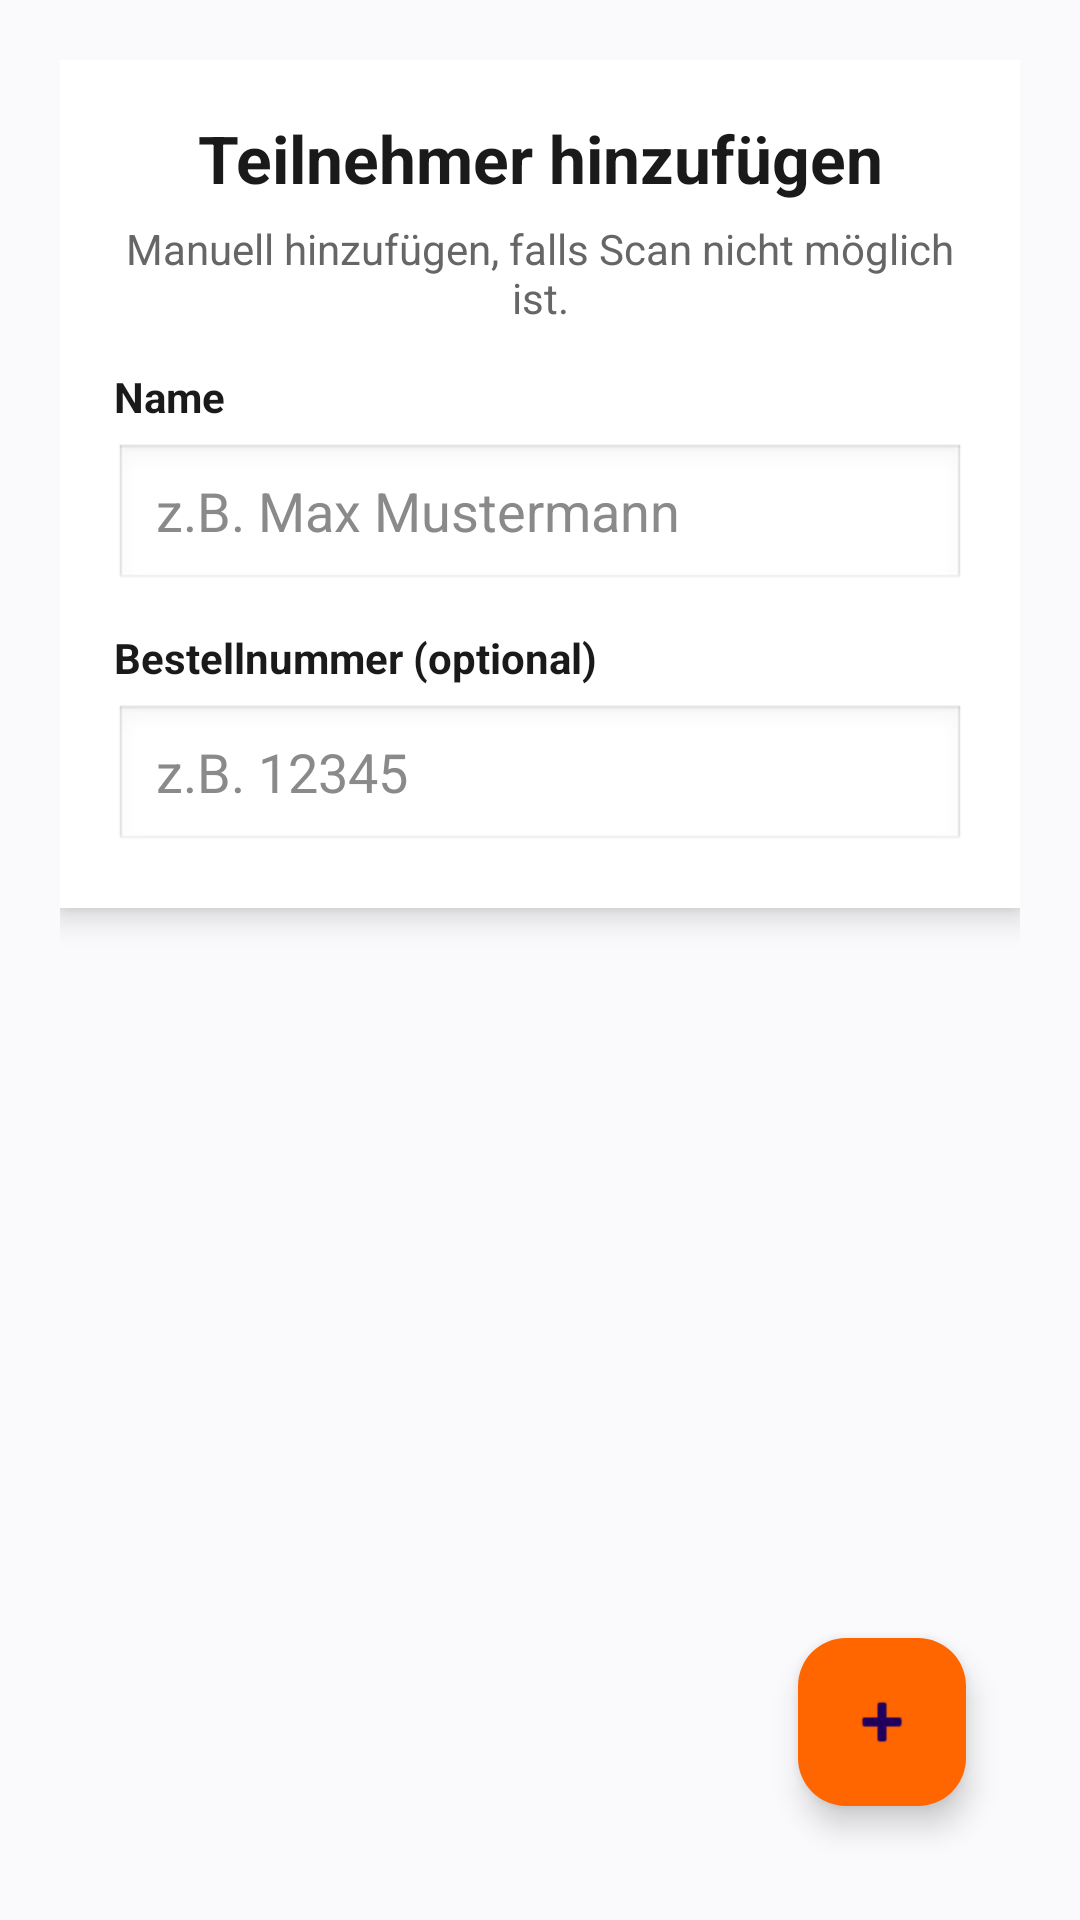

Layout XML and referenced resources for this Android screen:
<!-- AndroidManifest.xml: application theme Theme.DA_Prototyp_OCR -->
<!-- res/layout/activity_manual_add_participant.xml -->
<?xml version="1.0" encoding="utf-8"?>
<RelativeLayout
    xmlns:android="http://schemas.android.com/apk/res/android"
    xmlns:app="http://schemas.android.com/apk/res-auto"
    android:layout_width="match_parent"
    android:layout_height="match_parent"
    android:background="#FAF9FB"
    android:padding="20dp">

    <LinearLayout
        android:id="@+id/content"
        android:layout_width="match_parent"
        android:layout_height="wrap_content"
        android:orientation="vertical"
        android:background="#FFFFFF"
        android:elevation="6dp"
        android:padding="18dp">

        <TextView
            android:layout_width="match_parent"
            android:layout_height="wrap_content"
            android:text="Teilnehmer hinzufügen"
            android:textStyle="bold"
            android:textSize="22sp"
            android:textColor="#1A1A1A"
            android:gravity="center"/>

        <TextView
            android:layout_width="match_parent"
            android:layout_height="wrap_content"
            android:layout_marginTop="6dp"
            android:text="Manuell hinzufügen, falls Scan nicht möglich ist."
            android:textSize="14sp"
            android:textColor="#666666"
            android:gravity="center"/>

        <Space
            android:layout_width="match_parent"
            android:layout_height="14dp"/>

        <TextView
            android:layout_width="match_parent"
            android:layout_height="wrap_content"
            android:text="Name"
            android:textStyle="bold"
            android:textSize="14sp"
            android:textColor="#1A1A1A"
            android:layout_marginBottom="6dp"/>

        <EditText
            android:id="@+id/etName"
            android:layout_width="match_parent"
            android:layout_height="50dp"
            android:hint="z.B. Max Mustermann"
            android:textColor="#1A1A1A"
            android:textColorHint="#8A8A8A"
            android:paddingStart="14dp"
            android:paddingEnd="14dp"
            android:background="@android:drawable/edit_text"/>

        <TextView
            android:layout_width="match_parent"
            android:layout_height="wrap_content"
            android:text="Bestellnummer (optional)"
            android:textStyle="bold"
            android:textSize="14sp"
            android:textColor="#1A1A1A"
            android:layout_marginTop="12dp"
            android:layout_marginBottom="6dp"/>

        <EditText
            android:id="@+id/etOrder"
            android:layout_width="match_parent"
            android:layout_height="50dp"
            android:hint="z.B. 12345"
            android:inputType="text"
            android:textColor="#1A1A1A"
            android:textColorHint="#8A8A8A"
            android:paddingStart="14dp"
            android:paddingEnd="14dp"
            android:background="@android:drawable/edit_text"/>

    </LinearLayout>

    <com.google.android.material.floatingactionbutton.FloatingActionButton
        android:id="@+id/fabAdd"
        android:layout_width="wrap_content"
        android:layout_height="wrap_content"
        android:layout_alignParentBottom="true"
        android:layout_alignParentEnd="true"
        android:layout_margin="18dp"
        android:contentDescription="Hinzufügen"
        app:srcCompat="@android:drawable/ic_input_add"
        app:backgroundTint="#FF6600" />

</RelativeLayout>
<!-- resources referenced by this layout -->
<resources>
  <style name="Theme.DA_Prototyp_OCR" parent="Base.Theme.DA_Prototyp_OCR" />
  <style name="Base.Theme.DA_Prototyp_OCR" parent="Theme.Material3.DayNight.NoActionBar">
          
          
      </style>
</resources>
